Run: headless pygame with SDL's dummy video driver; simulated clock (each Clock.tick advances the game by its frame time, no real sleeping); random seed 0; keys injected as events and as key.get_pressed() state; mouse plan: one left click at the window centre at the start of phase 2, then a move to the lower-right quarter at the start of phase 3; restart key R tapped at the start of phases 3 and 4.
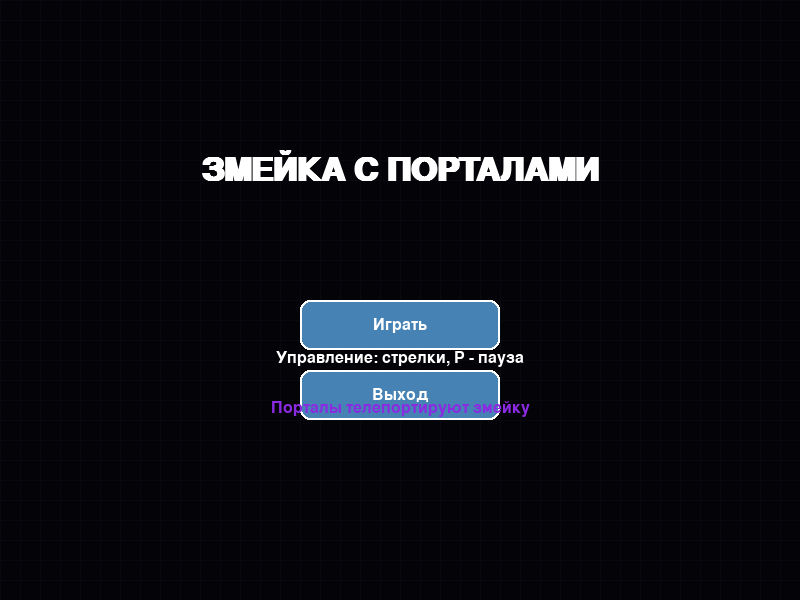
Frame 1 of 4 · flips 1–60 · no input
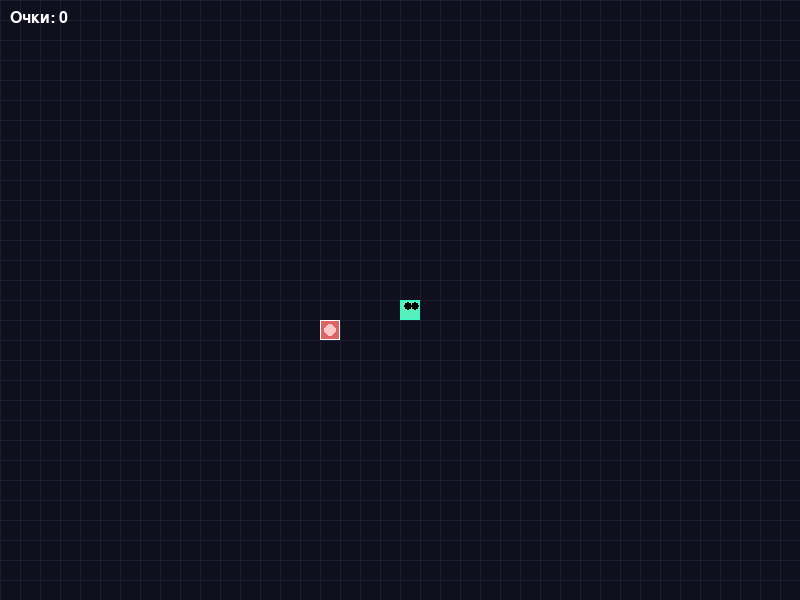
Frame 2 of 4 · flips 61–180 · clicked the window centre · tapped SPACE, RETURN · held RIGHT (→), D
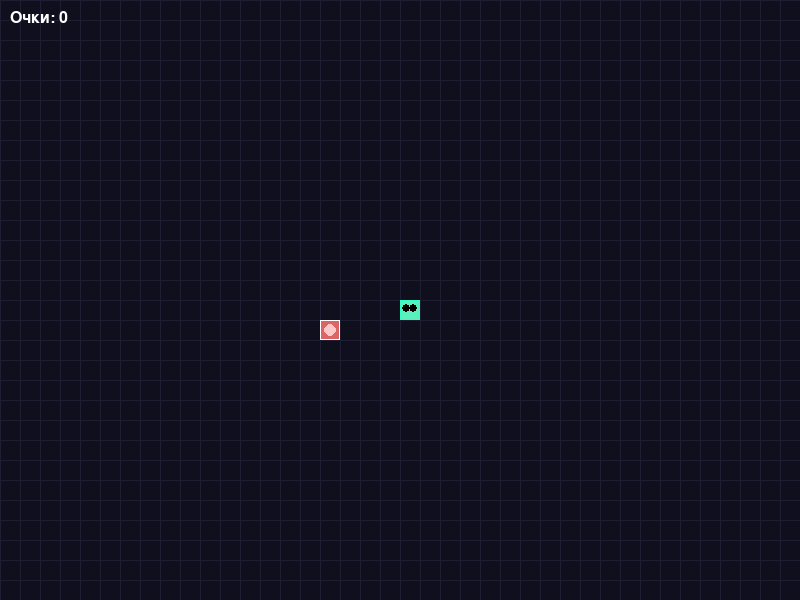
Frame 3 of 4 · flips 181–300 · moved the mouse to the lower-right quarter · tapped R · held DOWN (↓), S
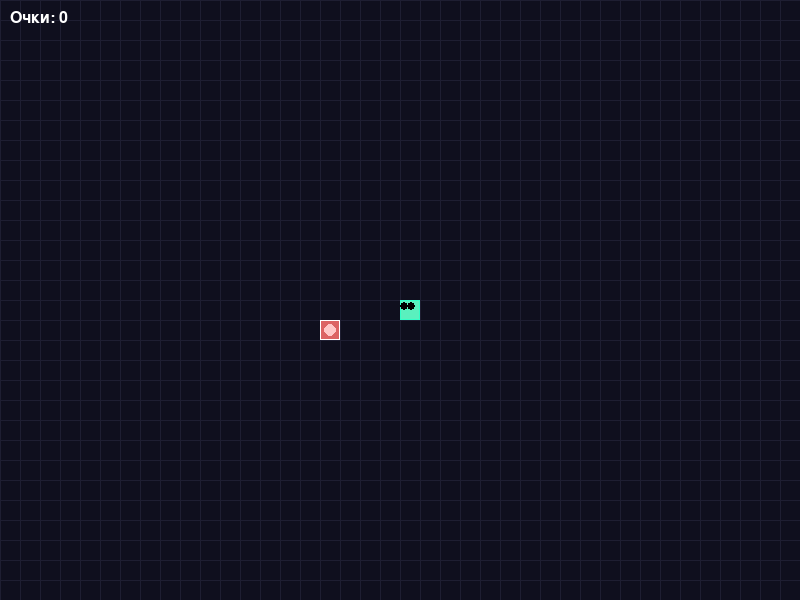
Frame 4 of 4 · flips 301–420 · tapped R · held LEFT (←), A, UP (↑), W

The pygame program that drew these frames:

import pygame
import sys
import random
import math

# Инициализация Pygame
pygame.init()

# Константы
WIDTH, HEIGHT = 800, 600
GRID_SIZE = 20
GRID_WIDTH = WIDTH // GRID_SIZE
GRID_HEIGHT = HEIGHT // GRID_SIZE
FPS = 10

# Цвета
BACKGROUND = (15, 15, 30)
GRID_COLOR = (30, 30, 50)
SNAKE_COLOR = (50, 200, 150)
FOOD_COLOR = (220, 100, 100)
SPECIAL_FOOD_COLOR = (255, 215, 0)
MENU_BG = (0, 0, 0, 180)
TEXT_COLOR = (255, 255, 255)
BUTTON_COLOR = (70, 130, 180)
BUTTON_HOVER_COLOR = (100, 180, 255)
GAME_OVER_BG = (0, 0, 0, 200)
PORTAL_COLOR = (138, 43, 226)

# Класс для эффектов частиц
class Particle:
    def __init__(self, x, y, color):
        self.x = x
        self.y = y
        self.size = random.randint(2, 6)
        self.color = color
        self.speed_x = random.uniform(-2, 2)
        self.speed_y = random.uniform(-2, 2)
        self.life = random.randint(20, 40)
    
    def update(self):
        self.x += self.speed_x
        self.y += self.speed_y
        self.life -= 1
        self.size = max(0, self.size - 0.1)
        return self.life > 0
    
    def draw(self, surface):
        pygame.draw.circle(surface, self.color, (int(self.x), int(self.y)), int(self.size))

# Класс кнопки для меню
class Button:
    def __init__(self, x, y, width, height, text):
        self.rect = pygame.Rect(x, y, width, height)
        self.text = text
        self.color = BUTTON_COLOR
        self.hover_color = BUTTON_HOVER_COLOR
        self.is_hovered = False
    
    def draw(self, surface, font):
        color = self.hover_color if self.is_hovered else self.color
        pygame.draw.rect(surface, color, self.rect, border_radius=10)
        pygame.draw.rect(surface, TEXT_COLOR, self.rect, 2, border_radius=10)
        text_surf = font.render(self.text, True, TEXT_COLOR)
        text_rect = text_surf.get_rect(center=self.rect.center)
        surface.blit(text_surf, text_rect)
    
    def check_hover(self, pos):
        self.is_hovered = self.rect.collidepoint(pos)
        return self.is_hovered
    
    def is_clicked(self, pos, event):
        if event.type == pygame.MOUSEBUTTONDOWN and event.button == 1:
            return self.rect.collidepoint(pos)
        return False

# Класс змейки
class Snake:
    def __init__(self):
        self.reset()
    
    def reset(self):
        self.body = [(GRID_WIDTH // 2, GRID_HEIGHT // 2)]
        self.direction = (1, 0)
        self.next_direction = (1, 0)
        self.grow = False
        self.grow_counter = 0
        self.speed = 10
        self.score = 0
        self.boost_timer = 0
    
    def change_direction(self, dx, dy):
        # Запрещаем разворот на 180 градусов
        if (dx, dy) != (-self.direction[0], -self.direction[1]):
            self.next_direction = (dx, dy)
    
    def move(self):
        self.direction = self.next_direction
        
        head_x, head_y = self.body[0]
        dx, dy = self.direction
        new_head = ((head_x + dx) % GRID_WIDTH, (head_y + dy) % GRID_HEIGHT)
        
        # Проверка столкновения с собой (кроме головы)
        if new_head in self.body[1:]:
            return False
        
        self.body.insert(0, new_head)
        
        if not self.grow:
            self.body.pop()
        else:
            self.grow_counter -= 1
            if self.grow_counter <= 0:
                self.grow = False
        
        return True
    
    def grow_snake(self, amount=1, duration=10):
        self.grow = True
        self.grow_counter += duration
    
    def activate_boost(self, factor=1.5, duration=3):
        self.speed = int(10 * factor)
        self.boost_timer = duration * FPS
    
    def update_boost(self):
        if self.boost_timer > 0:
            self.boost_timer -= 1
            if self.boost_timer <= 0:
                self.speed = 10
    
    def draw(self, surface):
        for i, (x, y) in enumerate(self.body):
            color = SNAKE_COLOR
            # Голова другого оттенка
            if i == 0:
                color = (min(SNAKE_COLOR[0] + 40, 255), 
                         min(SNAKE_COLOR[1] + 40, 255), 
                         min(SNAKE_COLOR[2] + 40, 255))
            
            rect = pygame.Rect(x * GRID_SIZE, y * GRID_SIZE, GRID_SIZE, GRID_SIZE)
            pygame.draw.rect(surface, color, rect)
            pygame.draw.rect(surface, (50, 255, 200), rect, 1)
            
            # Рисуем глаза
            if i == 0:
                eye_size = GRID_SIZE // 5
                dx, dy = self.direction
                
                # Левый глаз
                left_eye_x = x * GRID_SIZE + GRID_SIZE // 3
                left_eye_y = y * GRID_SIZE + GRID_SIZE // 3
                
                # Правый глаз
                right_eye_x = x * GRID_SIZE + 2 * GRID_SIZE // 3
                right_eye_y = y * GRID_SIZE + GRID_SIZE // 3
                
                # Корректировка положения глаз в зависимости от направления
                if dy == -1:  # Вверх
                    left_eye_y -= 2
                    right_eye_y -= 2
                elif dy == 1:   # Вниз
                    left_eye_y += 2
                    right_eye_y += 2
                elif dx == -1:  # Влево
                    left_eye_x -= 2
                    right_eye_x -= 2
                elif dx == 1:   # Вправо
                    left_eye_x += 2
                    right_eye_x += 2
                
                pygame.draw.circle(surface, (0, 0, 0), (left_eye_x, left_eye_y), eye_size)
                pygame.draw.circle(surface, (0, 0, 0), (right_eye_x, right_eye_y), eye_size)

# Класс еды
class Food:
    def __init__(self, snake_body=None):
        if snake_body is None:
            snake_body = []
        self.spawn(snake_body)
        self.particles = []
    
    def spawn(self, snake_body):
        self.position = self.get_free_position(snake_body)
        self.particles = []
    
    def get_free_position(self, snake_body):
        while True:
            pos = (random.randint(0, GRID_WIDTH - 1), 
                   random.randint(0, GRID_HEIGHT - 1))
            if pos not in snake_body:
                return pos
    
    def draw(self, surface):
        x, y = self.position
        rect = pygame.Rect(x * GRID_SIZE, y * GRID_SIZE, GRID_SIZE, GRID_SIZE)
        pygame.draw.rect(surface, FOOD_COLOR, rect)
        pygame.draw.rect(surface, (255, 255, 255), rect, 1)
        
        # Рисуем сердцевину
        center_x = x * GRID_SIZE + GRID_SIZE // 2
        center_y = y * GRID_SIZE + GRID_SIZE // 2
        pygame.draw.circle(surface, (255, 200, 200), (center_x, center_y), GRID_SIZE // 3)
    
    def create_particles(self):
        for _ in range(15):
            x = self.position[0] * GRID_SIZE + GRID_SIZE // 2
            y = self.position[1] * GRID_SIZE + GRID_SIZE // 2
            color = (
                FOOD_COLOR[0] + random.randint(0, 50),
                FOOD_COLOR[1] + random.randint(0, 50),
                FOOD_COLOR[2] + random.randint(0, 50)
            )
            self.particles.append(Particle(x, y, color))
    
    def update_particles(self):
        self.particles = [p for p in self.particles if p.update()]
    
    def draw_particles(self, surface):
        for p in self.particles:
            p.draw(surface)

# Класс специальной еды (с эффектом ускорения)
class SpecialFood(Food):
    def __init__(self, snake_body=None):
        super().__init__(snake_body)
        self.timer = 0
        self.active = False
    
    def activate(self, snake_body):
        self.spawn(snake_body)
        self.active = True
        self.timer = 5 * FPS  # 5 секунд активности
    
    def update(self):
        if self.active:
            self.timer -= 1
            if self.timer <= 0:
                self.active = False
    
    def draw(self, surface):
        if not self.active:
            return
        
        x, y = self.position
        rect = pygame.Rect(x * GRID_SIZE, y * GRID_SIZE, GRID_SIZE, GRID_SIZE)
        pygame.draw.rect(surface, SPECIAL_FOOD_COLOR, rect)
        pygame.draw.rect(surface, (255, 255, 200), rect, 1)
        
        # Анимация пульсации
        pulse = (math.sin(pygame.time.get_ticks() * 0.005) + 1) * 0.5
        size = int(GRID_SIZE * 0.8 + pulse * GRID_SIZE * 0.2)
        offset = (GRID_SIZE - size) // 2
        pulse_rect = pygame.Rect(
            x * GRID_SIZE + offset, 
            y * GRID_SIZE + offset, 
            size, 
            size
        )
        pygame.draw.rect(surface, SPECIAL_FOOD_COLOR, pulse_rect)
        
        # Эффект "звезды"
        center_x = x * GRID_SIZE + GRID_SIZE // 2
        center_y = y * GRID_SIZE + GRID_SIZE // 2
        for i in range(6):
            angle = i * 60 + pygame.time.get_ticks() * 0.01 % 360
            rad = math.radians(angle)
            dx = math.cos(rad) * GRID_SIZE // 3
            dy = math.sin(rad) * GRID_SIZE // 3
            pygame.draw.line(
                surface, 
                (255, 255, 200), 
                (center_x, center_y), 
                (center_x + dx, center_y + dy), 
                2
            )

# Класс порталов (изюминка игры)
class Portal:
    def __init__(self):
        self.positions = []
        self.active = False
        self.cooldown = 0
    
    def spawn(self, snake_body, food_pos, special_food_pos):
        self.positions = []
        occupied = snake_body + [food_pos]
        if special_food_pos:
            occupied.append(special_food_pos)
        
        for _ in range(2):
            while True:
                pos = (random.randint(0, GRID_WIDTH - 1), random.randint(0, GRID_HEIGHT - 1))
                if pos not in occupied:
                    self.positions.append(pos)
                    occupied.append(pos)
                    break
        
        self.active = True
        self.cooldown = 10 * FPS  # 10 секунд активности
    
    def update(self):
        if self.active:
            self.cooldown -= 1
            if self.cooldown <= 0:
                self.active = False
    
    def teleport(self, snake):
        if not self.active or len(self.positions) < 2:
            return False
        
        head = snake.body[0]
        if head == self.positions[0]:
            snake.body[0] = self.positions[1]
            return True
        elif head == self.positions[1]:
            snake.body[0] = self.positions[0]
            return True
        return False
    
    def draw(self, surface):
        if not self.active:
            return
        
        for i, (x, y) in enumerate(self.positions):
            rect = pygame.Rect(x * GRID_SIZE, y * GRID_SIZE, GRID_SIZE, GRID_SIZE)
            pygame.draw.rect(surface, PORTAL_COLOR, rect, border_radius=10)
            
            # Анимация вращения
            time_offset = pygame.time.get_ticks() * (1 if i == 0 else -1) * 0.02
            center_x = x * GRID_SIZE + GRID_SIZE // 2
            center_y = y * GRID_SIZE + GRID_SIZE // 2
            radius = GRID_SIZE // 2 - 2
            
            for j in range(8):
                angle = j * 45 + time_offset
                rad = math.radians(angle)
                dx = math.cos(rad) * radius
                dy = math.sin(rad) * radius
                pygame.draw.circle(
                    surface, 
                    (180, 80, 250), 
                    (int(center_x + dx), int(center_y + dy)), 
                    2
                )

# Основная функция игры
def main():
    screen = pygame.display.set_mode((WIDTH, HEIGHT))
    pygame.display.set_caption("Змейка с порталами")
    clock = pygame.time.Clock()
    font = pygame.font.SysFont("Arial", 24)
    title_font = pygame.font.SysFont("Arial", 48, bold=True)
    
    # Состояния игры
    MENU = 0
    PLAYING = 1
    GAME_OVER = 2
    state = MENU
    
    # Создаем кнопки меню
    start_button = Button(WIDTH//2 - 100, HEIGHT//2, 200, 50, "Играть")
    quit_button = Button(WIDTH//2 - 100, HEIGHT//2 + 70, 200, 50, "Выход")
    
    # Игровые объекты
    snake = Snake()
    food = Food(snake.body)
    special_food = SpecialFood()
    portal = Portal()
    
    # Таймеры
    special_food_timer = 0
    portal_timer = 0
    particle_timer = 0
    
    # Главный цикл
    while True:
        mouse_pos = pygame.mouse.get_pos()
        
        for event in pygame.event.get():
            if event.type == pygame.QUIT:
                pygame.quit()
                sys.exit()
            
            if state == MENU:
                if event.type == pygame.MOUSEBUTTONDOWN:
                    if start_button.is_clicked(mouse_pos, event):
                        state = PLAYING
                        snake.reset()
                        food.spawn(snake.body)
                        special_food.active = False
                        portal.active = False
                    elif quit_button.is_clicked(mouse_pos, event):
                        pygame.quit()
                        sys.exit()
            
            elif state == PLAYING:
                if event.type == pygame.KEYDOWN:
                    if event.key == pygame.K_UP:
                        snake.change_direction(0, -1)
                    elif event.key == pygame.K_DOWN:
                        snake.change_direction(0, 1)
                    elif event.key == pygame.K_LEFT:
                        snake.change_direction(-1, 0)
                    elif event.key == pygame.K_RIGHT:
                        snake.change_direction(1, 0)
                    elif event.key == pygame.K_p:  # Пауза
                        state = MENU
            
            elif state == GAME_OVER:
                if event.type == pygame.KEYDOWN:
                    if event.key == pygame.K_r:
                        state = PLAYING
                        snake.reset()
                        food.spawn(snake.body)
                        special_food.active = False
                        portal.active = False
        
        # Обновление состояний
        if state == PLAYING:
            # Обновление таймеров
            special_food_timer -= 1
            portal_timer -= 1
            particle_timer -= 1
            
            # Генерация специальной еды
            if special_food_timer <= 0 and not special_food.active:
                occupied = snake.body + [food.position]
                special_food.activate(occupied)
                special_food_timer = random.randint(10, 15) * FPS  # 10-15 секунд
            
            # Генерация порталов
            if portal_timer <= 0 and not portal.active and snake.score >= 5:
                occupied = snake.body + [food.position]
                if special_food.active:
                    occupied.append(special_food.position)
                portal.spawn(occupied, food.position, 
                             special_food.position if special_food.active else None)
                portal_timer = 20 * FPS  # 20 секунд до следующего спавна
            
            # Обновление специальной еды
            if special_food.active:
                special_food.update()
            
            # Обновление порталов
            if portal.active:
                portal.update()
                if portal.teleport(snake):
                    snake.score += 2  # Бонус за использование портала
            
            # Обновление буста скорости
            snake.update_boost()
            
            # Перемещение змейки
            for _ in range(snake.speed // 10):
                if not snake.move():
                    state = GAME_OVER
                    break
            
            # Проверка съедания обычной еды
            if snake.body[0] == food.position:
                food.create_particles()
                snake.grow_snake()
                snake.score += 1
                food.spawn(snake.body)
                # Генерация частиц каждые 5 кадров
                particle_timer = 5
            
            # Проверка съедания специальной еды
            if special_food.active and snake.body[0] == special_food.position:
                snake.activate_boost()
                snake.grow_snake(amount=1, duration=15)
                snake.score += 3
                special_food.active = False
            
            # Обновление частиц
            if particle_timer <= 0:
                food.update_particles()
                particle_timer = 5
        
        # Отрисовка
        screen.fill(BACKGROUND)
        
        # Рисование сетки
        for x in range(0, WIDTH, GRID_SIZE):
            pygame.draw.line(screen, GRID_COLOR, (x, 0), (x, HEIGHT))
        for y in range(0, HEIGHT, GRID_SIZE):
            pygame.draw.line(screen, GRID_COLOR, (0, y), (WIDTH, y))
        
        if state == MENU:
            # Рисуем меню
            overlay = pygame.Surface((WIDTH, HEIGHT), pygame.SRCALPHA)
            overlay.fill(MENU_BG)
            screen.blit(overlay, (0, 0))
            
            title = title_font.render("ЗМЕЙКА С ПОРТАЛАМИ", True, TEXT_COLOR)
            screen.blit(title, (WIDTH//2 - title.get_width()//2, HEIGHT//4))
            
            start_button.check_hover(mouse_pos)
            quit_button.check_hover(mouse_pos)
            
            start_button.draw(screen, font)
            quit_button.draw(screen, font)
            
            # Инструкция
            inst = font.render("Управление: стрелки, P - пауза", True, TEXT_COLOR)
            screen.blit(inst, (WIDTH//2 - inst.get_width()//2, HEIGHT//4 + 200))
            inst2 = font.render("Порталы телепортируют змейку", True, PORTAL_COLOR)
            screen.blit(inst2, (WIDTH//2 - inst2.get_width()//2, HEIGHT//4 + 250))
        
        elif state == PLAYING:
            # Рисуем игровые объекты
            portal.draw(screen)
            food.draw(screen)
            food.draw_particles(screen)
            
            if special_food.active:
                special_food.draw(screen)
            
            snake.draw(screen)
            
            # Интерфейс
            score_text = font.render(f"Очки: {snake.score}", True, TEXT_COLOR)
            screen.blit(score_text, (10, 10))
            
            # Таймеры
            if special_food.active:
                timer_text = font.render(
                    f"Спец.еда: {special_food.timer//FPS}", 
                    True, SPECIAL_FOOD_COLOR
                )
                screen.blit(timer_text, (10, 40))
            
            if portal.active:
                timer_text = font.render(
                    f"Порталы: {portal.cooldown//FPS}", 
                    True, PORTAL_COLOR
                )
                screen.blit(timer_text, (10, 70))
            
            if snake.boost_timer > 0:
                boost_text = font.render(
                    f"Ускорение: {snake.boost_timer//FPS}", 
                    True, SPECIAL_FOOD_COLOR
                )
                screen.blit(boost_text, (WIDTH - 200, 10))
        
        elif state == GAME_OVER:
            snake.draw(screen)
            food.draw(screen)
            
            # Затемнение
            overlay = pygame.Surface((WIDTH, HEIGHT), pygame.SRCALPHA)
            overlay.fill(GAME_OVER_BG)
            screen.blit(overlay, (0, 0))
            
            game_over = title_font.render("ИГРА ОКОНЧЕНА", True, (220, 50, 50))
            screen.blit(game_over, (WIDTH//2 - game_over.get_width()//2, HEIGHT//3))
            
            score_text = font.render(f"Очки: {snake.score}", True, TEXT_COLOR)
            screen.blit(score_text, (WIDTH//2 - score_text.get_width()//2, HEIGHT//2))
            
            restart_text = font.render("Нажмите R для рестарта", True, TEXT_COLOR)
            screen.blit(restart_text, (WIDTH//2 - restart_text.get_width()//2, HEIGHT//2 + 50))
            
            menu_text = font.render("Нажмите P для выхода в меню", True, TEXT_COLOR)
            screen.blit(menu_text, (WIDTH//2 - menu_text.get_width()//2, HEIGHT//2 + 90))
        
        pygame.display.flip()
        clock.tick(FPS)

if __name__ == "__main__":
    main()
